Labelled photos from "rvlcdip_preprocessed1", an image-classification folder in MariamAnwer820/Document-Image-Classification. The possible labels are: ADVE, email, form, letter, memo, news, note, report, resume, scientific document.

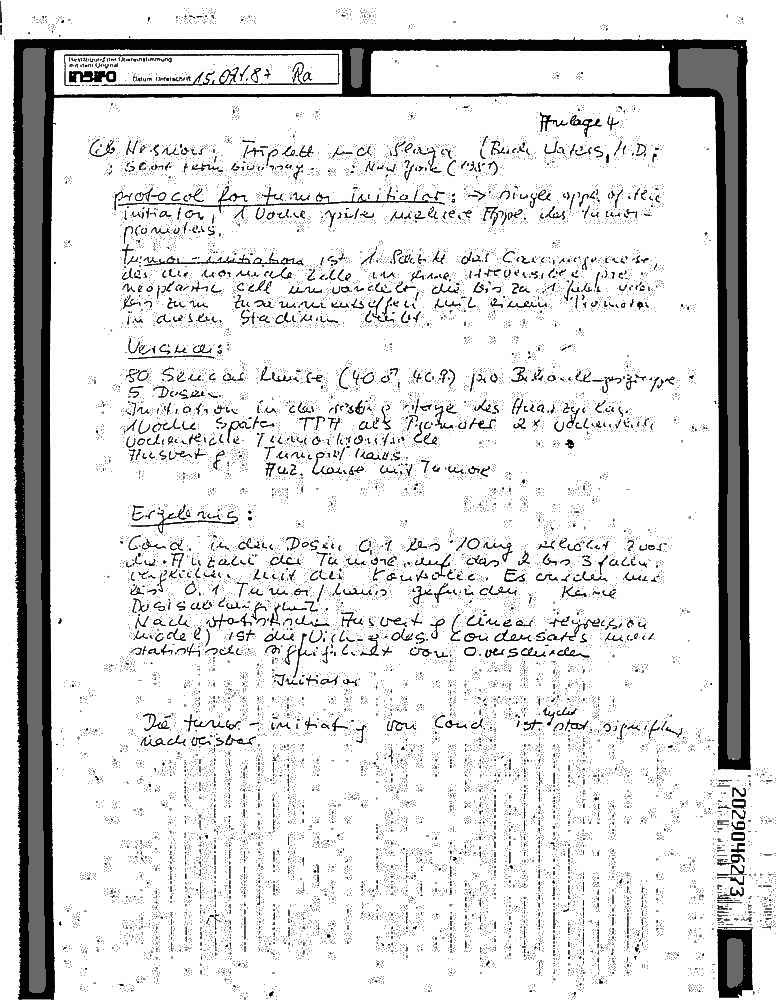
Label: report

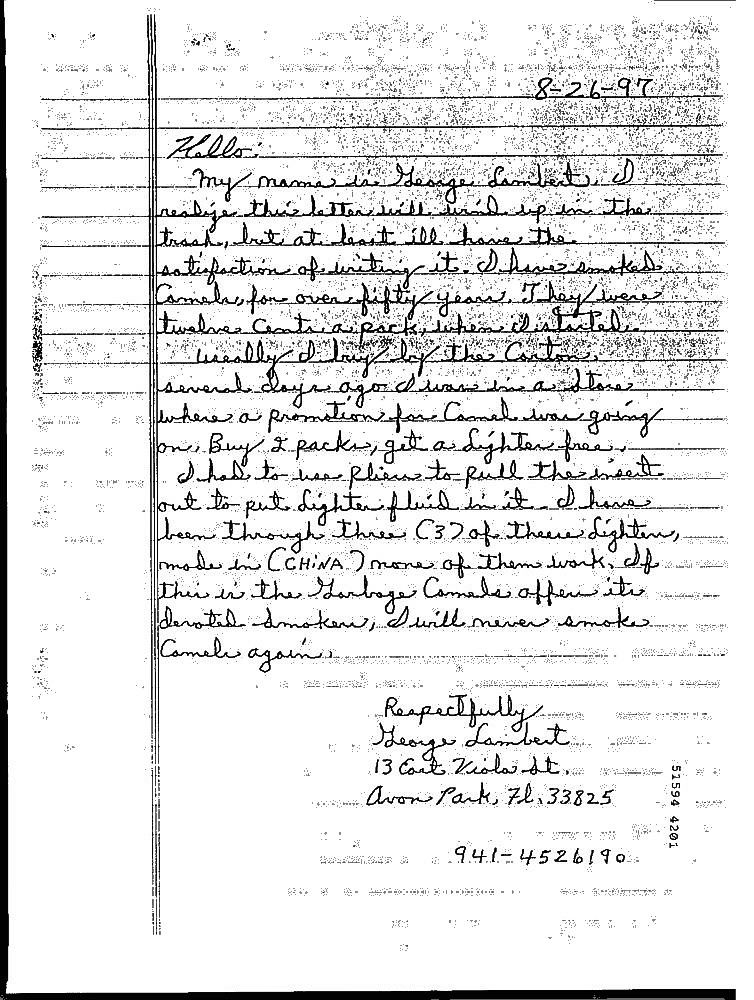
Label: note

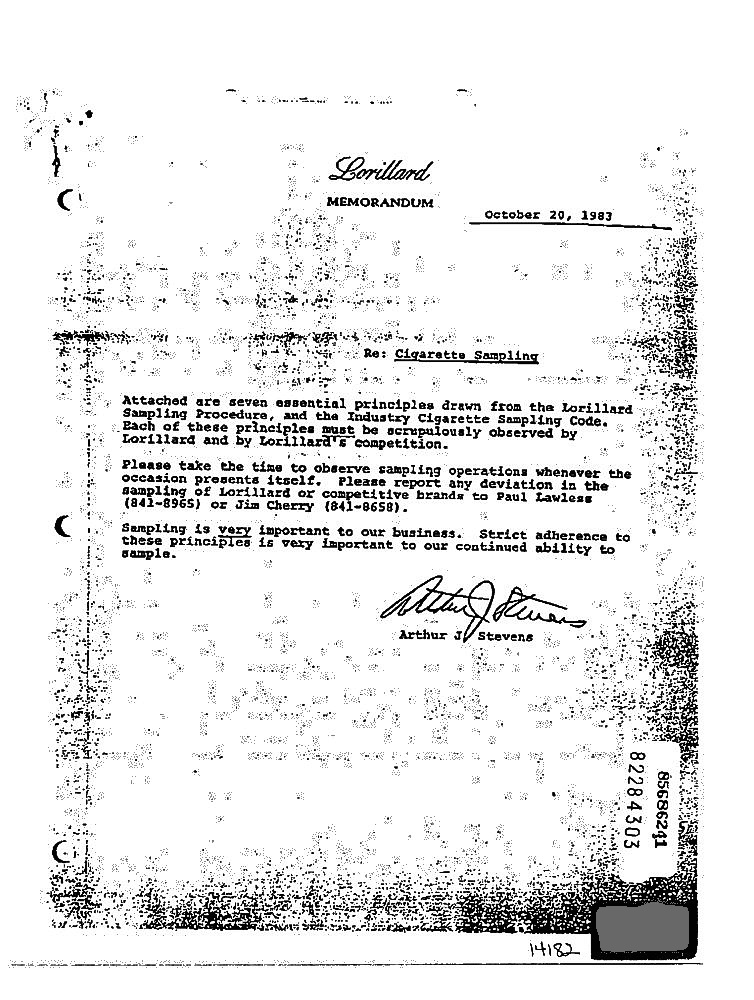
Label: memo

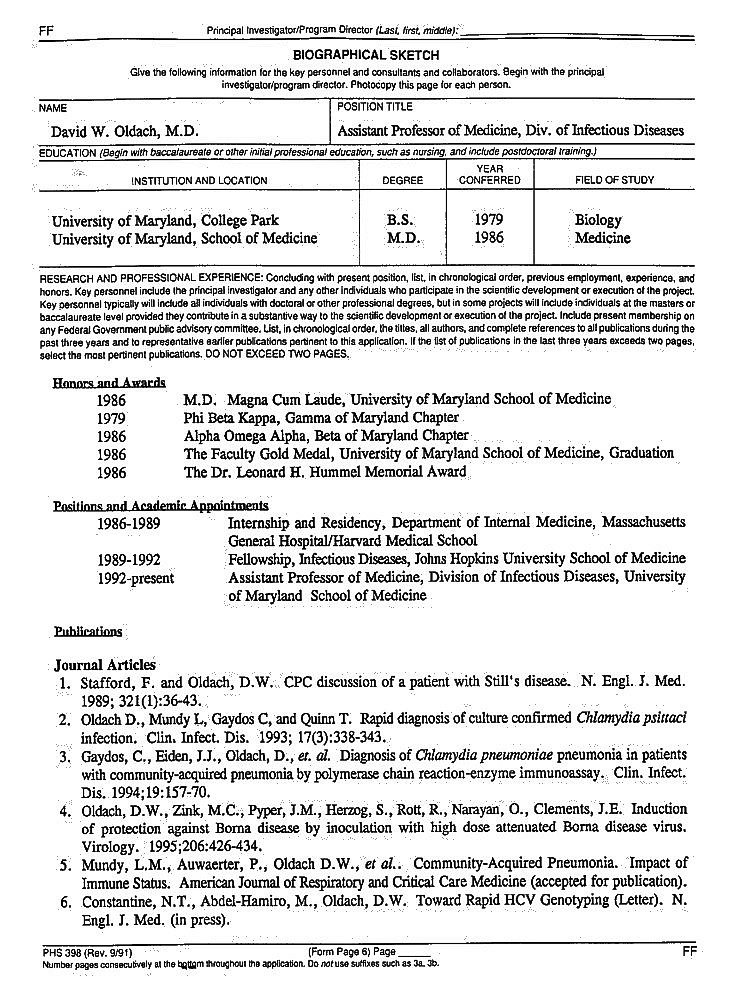
Label: resume

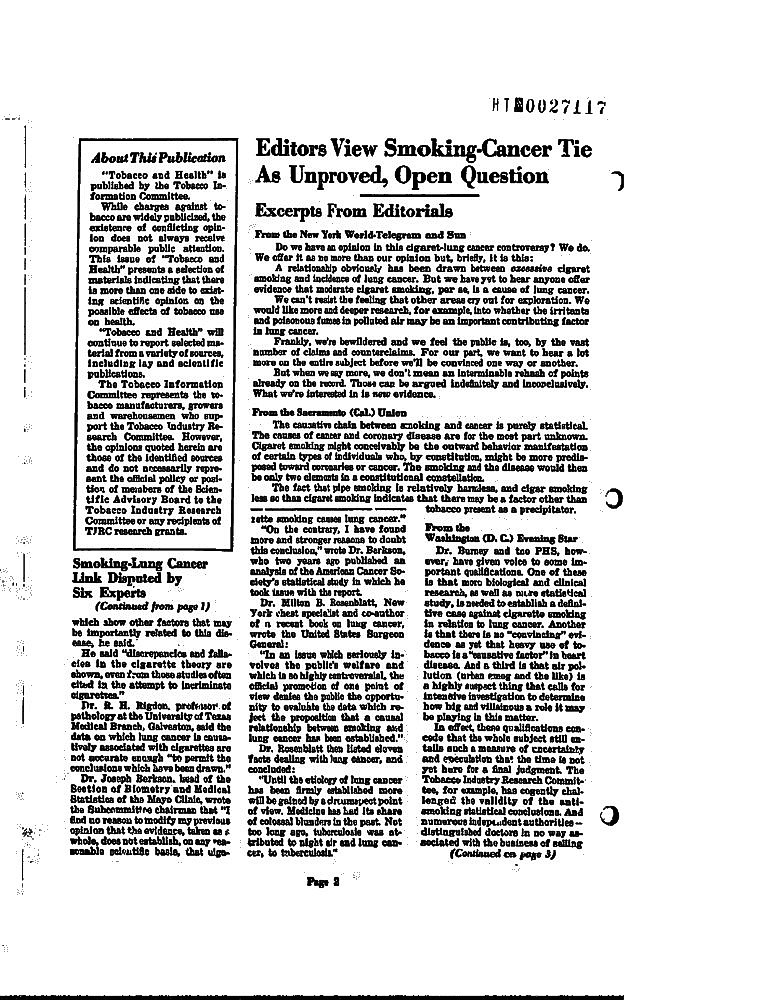
Label: scientific document

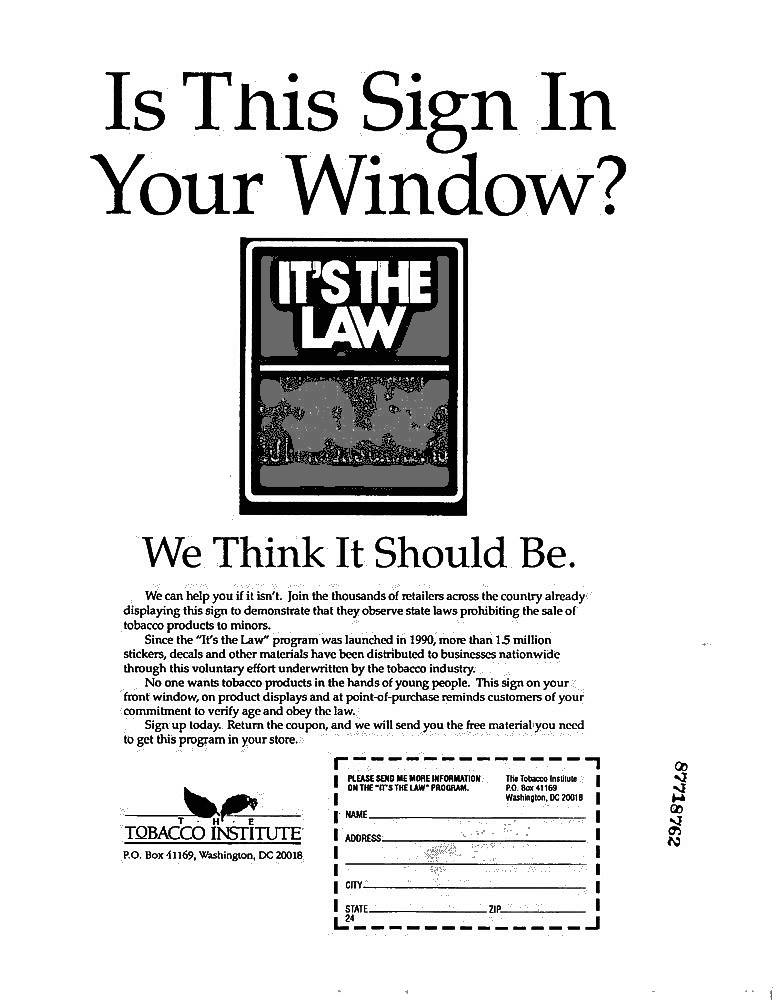
Label: ADVE
